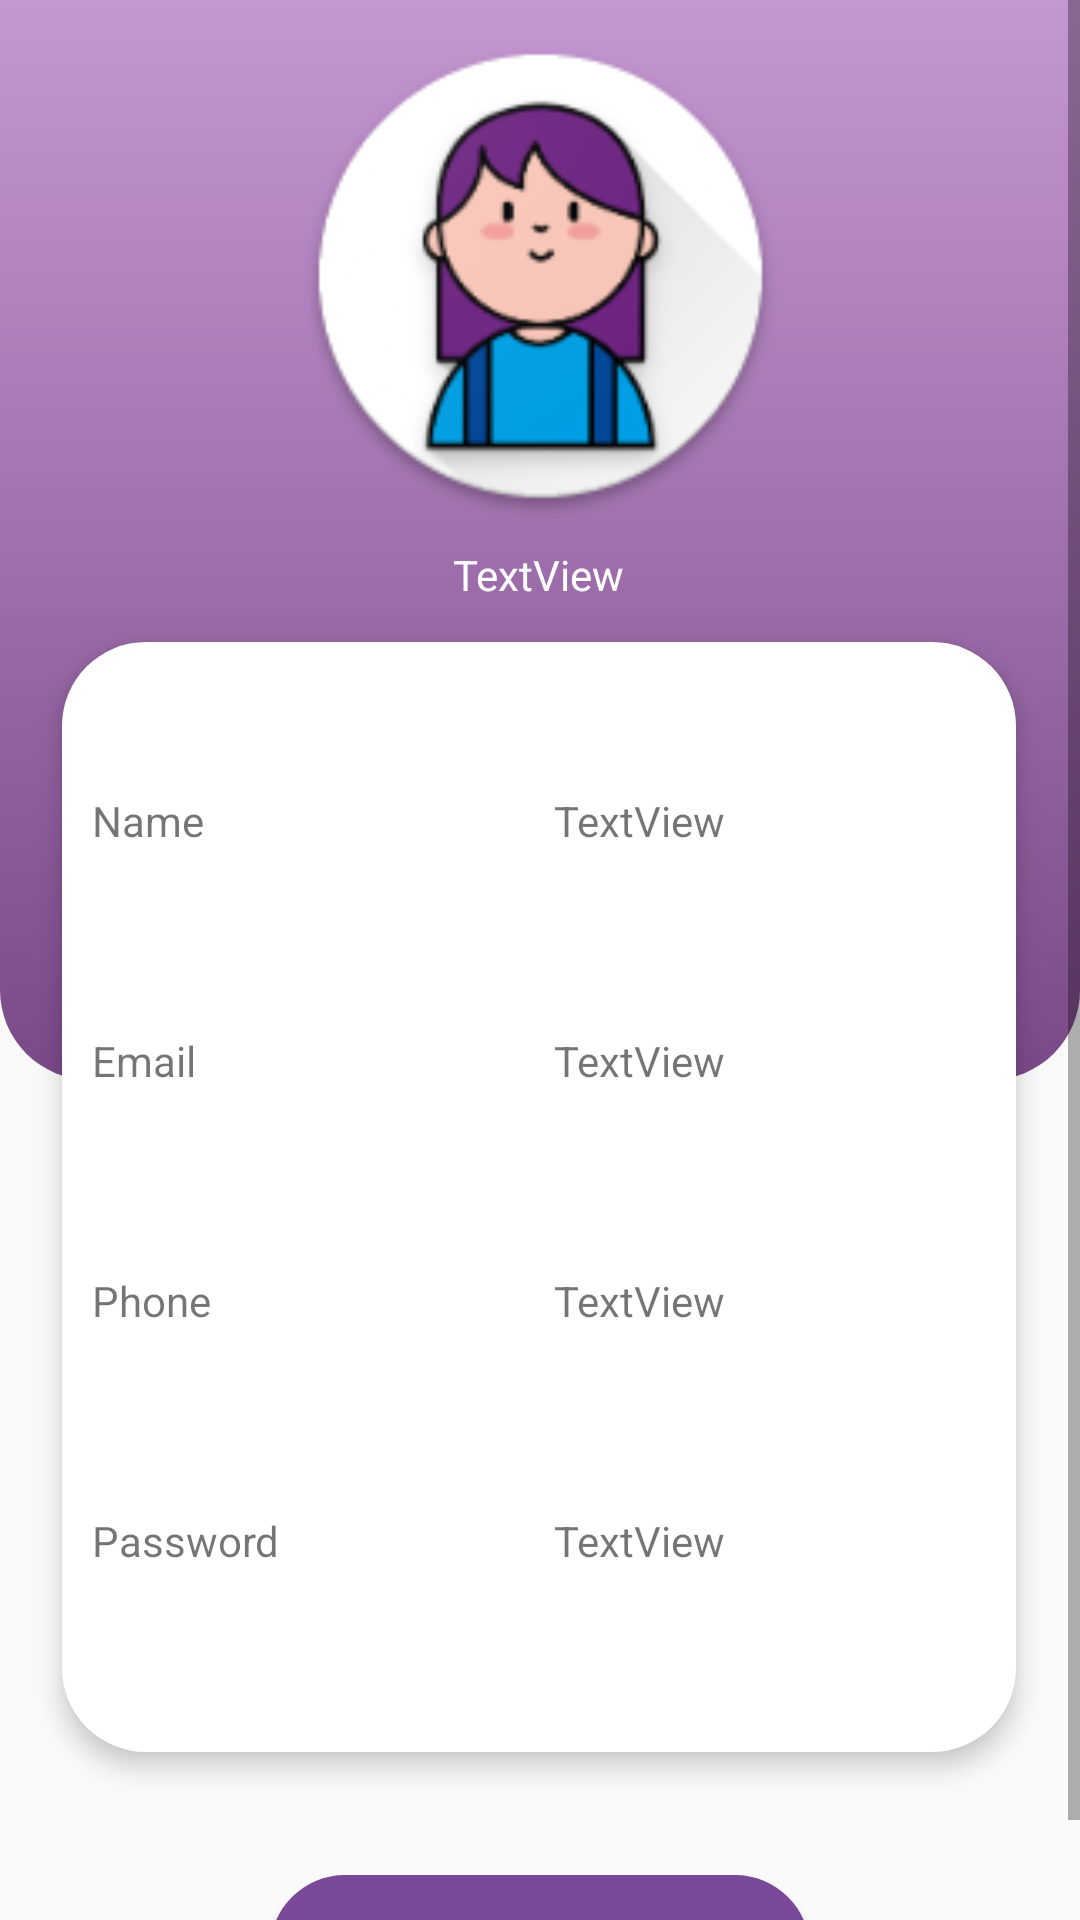

Android layout source for this screen:
<!-- AndroidManifest.xml: application theme AppTheme -->
<!-- res/layout/activity_profile.xml -->
<?xml version="1.0" encoding="utf-8"?>
<androidx.constraintlayout.widget.ConstraintLayout xmlns:tools="http://schemas.android.com/tools"
    xmlns:android="http://schemas.android.com/apk/res/android"
    xmlns:app="http://schemas.android.com/apk/res-auto"
    android:layout_width="match_parent"
    android:layout_height="match_parent"
    tools:context=".profile">

    <ScrollView
        android:layout_width="match_parent"
        android:layout_height="match_parent"
        android:elevation="5dp"
        app:layout_constraintBottom_toBottomOf="parent"
        app:layout_constraintEnd_toEndOf="parent"
        app:layout_constraintHorizontal_bias="0.0"
        app:layout_constraintStart_toStartOf="parent"
        app:layout_constraintTop_toTopOf="parent"
        app:layout_constraintVertical_bias="1.0">

        <LinearLayout
            android:layout_width="match_parent"
            android:layout_height="wrap_content"
            android:orientation="vertical">

            <androidx.constraintlayout.widget.ConstraintLayout
                android:layout_width="match_parent"
                android:layout_height="600dp"
                app:layout_constraintBottom_toBottomOf="parent"
                app:layout_constraintEnd_toEndOf="parent"
                app:layout_constraintStart_toStartOf="parent"
                app:layout_constraintTop_toTopOf="parent">


                    <androidx.constraintlayout.widget.ConstraintLayout
                        android:id="@+id/constraintLayout2"
                        android:layout_width="match_parent"
                        android:layout_height="360dp"
                        android:background="@drawable/top_background"
                        app:layout_constraintBottom_toBottomOf="parent"
                        app:layout_constraintEnd_toEndOf="parent"
                        app:layout_constraintHorizontal_bias="1.0"
                        app:layout_constraintStart_toStartOf="parent"
                        app:layout_constraintTop_toTopOf="parent"
                        app:layout_constraintVertical_bias="0.0">

                        <ImageView
                            android:id="@+id/imageView6"
                            android:layout_width="161dp"
                            android:layout_height="164dp"

                            app:layout_constraintEnd_toEndOf="parent"
                            app:layout_constraintStart_toStartOf="parent"
                            app:layout_constraintTop_toTopOf="parent"
                            android:layout_marginTop="10dp"
                            app:srcCompat="@drawable/icon"
                            android:importantForAccessibility="no" />

                        <TextView
                            android:id="@+id/textViewMail"
                            android:layout_width="wrap_content"
                            android:layout_height="wrap_content"
                            android:layout_marginTop="8dp"
                            android:text="TextView"
                            android:textColor="#FFFFFF"
                            app:layout_constraintEnd_toEndOf="parent"
                            app:layout_constraintHorizontal_bias="0.498"
                            app:layout_constraintStart_toStartOf="parent"
                            app:layout_constraintTop_toBottomOf="@+id/imageView6"
                            tools:ignore="HardcodedText" />

                    </androidx.constraintlayout.widget.ConstraintLayout>

                <LinearLayout
                    android:id="@+id/linearLayout"
                    android:layout_width="318dp"
                    android:layout_height="370dp"
                    android:background="@drawable/white_background"
                    android:elevation="5dp"
                    android:orientation="vertical"
                    app:layout_constraintBottom_toBottomOf="parent"
                    app:layout_constraintEnd_toEndOf="@+id/constraintLayout2"
                    app:layout_constraintHorizontal_bias="0.494"
                    app:layout_constraintStart_toStartOf="parent"
                    app:layout_constraintTop_toTopOf="parent"
                    app:layout_constraintVertical_bias="0.93">

                    <LinearLayout
                        android:layout_width="match_parent"
                        android:layout_height="wrap_content"
                        android:orientation="horizontal">

                        <TextView
                            android:id="@+id/textView2"
                            android:layout_width="40dp"
                            android:layout_height="50dp"
                            android:layout_marginStart="10dp"
                            android:layout_marginTop="50dp"
                            android:layout_weight="1"
                            android:text="Name"
                            tools:ignore="HardcodedText" />

                        <TextView
                            android:id="@+id/textView3"
                            android:layout_width="40dp"
                            android:layout_height="50dp"
                            android:layout_marginTop="50dp"
                            android:layout_weight="1"
                            android:text="TextView"
                            android:inputType="text"
                            tools:ignore="HardcodedText" />

                    </LinearLayout>

                    <LinearLayout
                        android:layout_width="match_parent"
                        android:layout_height="wrap_content"
                        android:orientation="horizontal">

                        <TextView
                            android:id="@+id/textView8"
                            android:layout_width="40dp"
                            android:layout_height="50dp"
                            android:layout_marginStart="10dp"
                            android:layout_marginTop="30dp"
                            android:layout_weight="1"
                            android:text="Email"
                            tools:ignore="HardcodedText" />

                        <TextView
                            android:id="@+id/textView9"
                            android:layout_width="40dp"
                            android:layout_height="50dp"
                            android:layout_marginTop="30dp"
                            android:layout_weight="1"
                            android:text="TextView"
                            android:inputType="text"
                            tools:ignore="HardcodedText" />
                    </LinearLayout>

                    <LinearLayout
                        android:layout_width="match_parent"
                        android:layout_height="wrap_content"
                        android:orientation="horizontal">

                        <TextView
                            android:id="@+id/textView10"
                            android:layout_width="40dp"
                            android:layout_height="50dp"
                            android:layout_marginStart="10dp"
                            android:layout_marginTop="30dp"
                            android:layout_weight="1"
                            android:text="Phone"
                            tools:ignore="HardcodedText" />

                        <TextView
                            android:id="@+id/textView11"
                            android:layout_width="40dp"
                            android:layout_height="50dp"
                            android:layout_marginTop="30dp"
                            android:layout_weight="1"
                            android:text="TextView"
                            android:inputType="text"
                            tools:ignore="HardcodedText" />
                    </LinearLayout>

                    <LinearLayout
                        android:layout_width="match_parent"
                        android:layout_height="wrap_content"
                        android:orientation="horizontal">

                        <TextView
                            android:id="@+id/textView12"
                            android:layout_width="40dp"
                            android:layout_height="50dp"
                            android:layout_marginStart="10dp"
                            android:layout_marginTop="30dp"
                            android:layout_weight="1"
                            android:text="Password"
                            tools:ignore="HardcodedText" />

                        <TextView
                            android:id="@+id/textView13"
                            android:layout_width="40dp"
                            android:layout_height="50dp"
                            android:layout_marginTop="30dp"
                            android:layout_weight="1"
                            android:text="TextView"
                            android:inputType="text"
                            tools:ignore="HardcodedText" />
                    </LinearLayout>


                </LinearLayout>

            </androidx.constraintlayout.widget.ConstraintLayout>

            <Button
                android:id="@+id/button5"
                android:layout_width="180dp"
                android:layout_height="50dp"
                android:layout_gravity="center_horizontal"
                android:layout_marginTop="25dp"
                android:background="@drawable/round_button"
                android:backgroundTint="#7A4899"
                android:text="Edit"
                android:textColor="#FFFFFF"
                tools:ignore="HardcodedText" />

        </LinearLayout>
    </ScrollView>

</androidx.constraintlayout.widget.ConstraintLayout>
<!-- resources referenced by this layout -->
<resources>
  <!-- drawable icon: png bitmap (drawable, 17484 bytes) -->
  <!-- drawable round_button (drawable) -->
  <?xml version="1.0" encoding="utf-8"?>
  <selector xmlns:android="http://schemas.android.com/apk/res/android">
      
      <item android:state_pressed="true">
          <shape android:shape="rectangle">
              <corners android:radius="25dp" />
              <solid android:color="@color/light" />
          </shape>
      </item>
      
      <item>
          <shape android:shape="rectangle">
              <corners android:radius="25dp" />
              <solid android:color="@color/royal_purple" />
          </shape>
      </item>
  </selector>
  <!-- drawable top_background (drawable) -->
  <?xml version="1.0" encoding="utf-8"?>
  <selector  xmlns:android="http://schemas.android.com/apk/res/android">
      <item>
          <shape android:shape="rectangle">
              <gradient android:startColor="#EEC190CF" android:endColor="#7A4988" android:angle="270"/>
  
              <corners android:bottomRightRadius="30dp" android:bottomLeftRadius="30dp"/>
  
          </shape>
      </item>
  </selector>
  <!-- drawable white_background (drawable) -->
  <?xml version="1.0" encoding="utf-8"?>
  <selector xmlns:android="http://schemas.android.com/apk/res/android">
      <item>
          <shape>
          <solid android:color="#ffffff"/>
              <corners android:radius="28dp"/>
  
          </shape>
      </item>
  
  
  </selector>
  <style name="AppTheme" parent="Theme.AppCompat.Light.DarkActionBar">
          
          <item name="colorPrimary">@color/royal_purple</item>
  
          <item name="colorPrimaryVariant">@color/white</item>
          <item name="android:statusBarColor">@color/light</item>
          <item name="android:textColorPrimary">@color/darker</item>
          <item name="android:button">@color/dark</item>
  
  
          
          <item name="windowActionBar">false</item>
          <item name="windowNoTitle">true</item>
  
  
          
          <item name="android:windowActionBarOverlay">true</item>
          <item name="android:windowContentOverlay">@null</item>
  
  
          
          <item name="android:popupTheme">@style/ThemeOverlay.AppCompat.Light</item>
  
  
      </style>
  <color name="light">#EEC190CF</color>
  <color name="royal_purple">#7A4899</color>
  <color name="white">#00000000</color>
  <color name="darker">#241951</color>
  <color name="dark">#603f78</color>
</resources>
